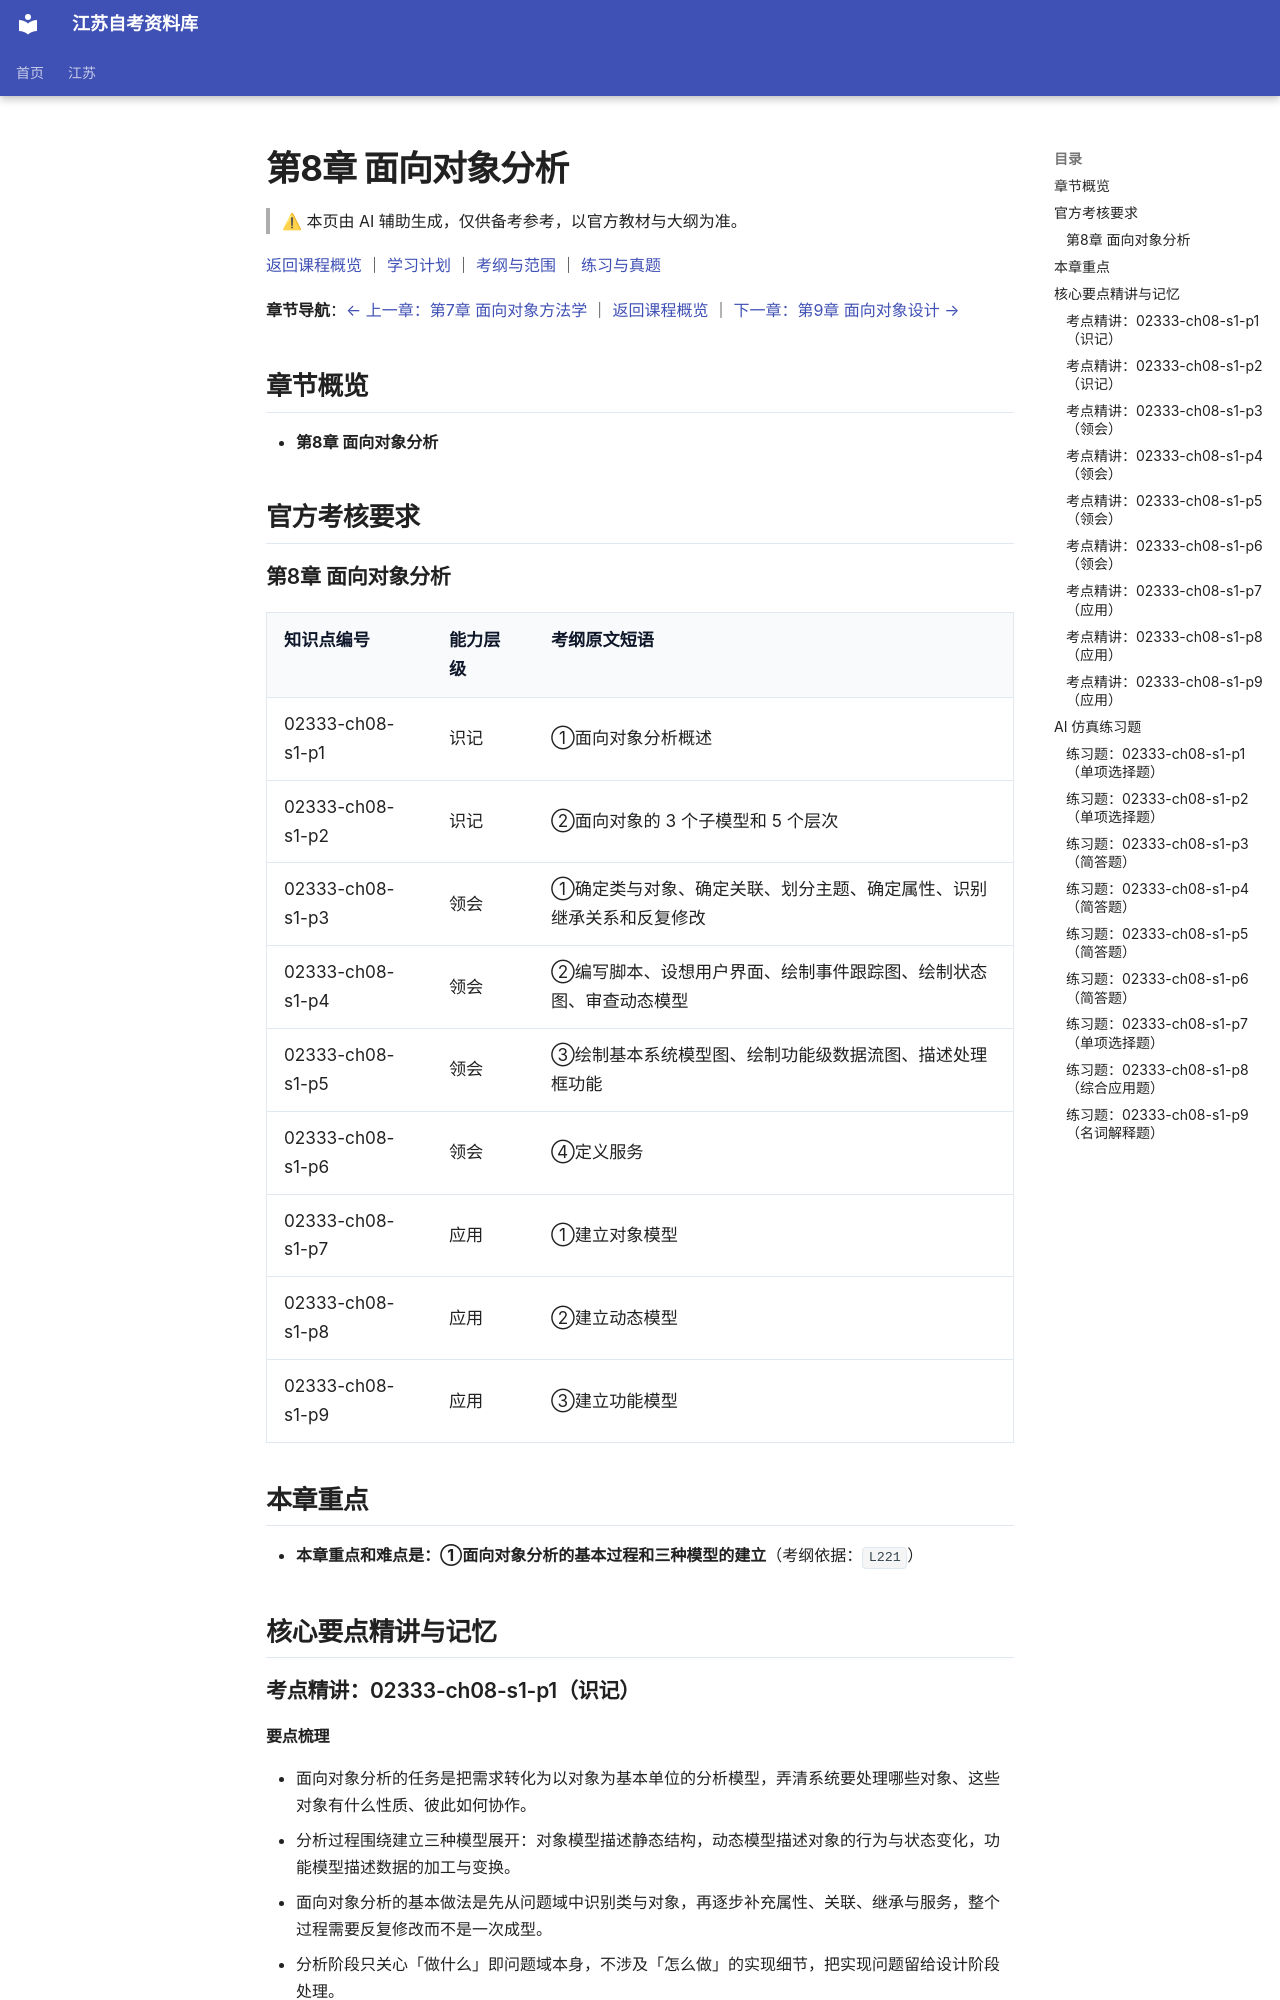

repository: SuperCatQR/jiangsu-zikao-aio · page: jiangsu/courses/02333/knowledge/08-ch08/index.html · generator: mkdocs

<!-- generated by scripts/build-course-content.py; do not edit -->
# 第8章 面向对象分析

> ⚠ 本页由 AI 辅助生成，仅供备考参考，以官方教材与大纲为准。

[返回课程概览](../index.md) ｜ [学习计划](../plan.md) ｜ [考纲与范围](../syllabus.md) ｜ [练习与真题](../practice.md)

**章节导航**：[← 上一章：第7章 面向对象方法学](07-ch07.md) ｜ [返回课程概览](../index.md) ｜ [下一章：第9章 面向对象设计 →](09-ch09.md)

## 章节概览

- **第8章 面向对象分析**

## 官方考核要求

### 第8章 面向对象分析

| 知识点编号 | 能力层级 | 考纲原文短语 |
| --- | --- | --- |
| 02333-ch08-s1-p1 | 识记 | ①面向对象分析概述 |
| 02333-ch08-s1-p2 | 识记 | ②面向对象的 3 个子模型和 5 个层次 |
| 02333-ch08-s1-p3 | 领会 | ①确定类与对象、确定关联、划分主题、确定属性、识别继承关系和反复修改 |
| 02333-ch08-s1-p4 | 领会 | ②编写脚本、设想用户界面、绘制事件跟踪图、绘制状态图、审查动态模型 |
| 02333-ch08-s1-p5 | 领会 | ③绘制基本系统模型图、绘制功能级数据流图、描述处理框功能 |
| 02333-ch08-s1-p6 | 领会 | ④定义服务 |
| 02333-ch08-s1-p7 | 应用 | ①建立对象模型 |
| 02333-ch08-s1-p8 | 应用 | ②建立动态模型 |
| 02333-ch08-s1-p9 | 应用 | ③建立功能模型 |

## 本章重点

- **本章重点和难点是：①面向对象分析的基本过程和三种模型的建立**（考纲依据：`L221`）

## 核心要点精讲与记忆

### 考点精讲：02333-ch08-s1-p1（识记）

#### 要点梳理
- 面向对象分析的任务是把需求转化为以对象为基本单位的分析模型，弄清系统要处理哪些对象、这些对象有什么性质、彼此如何协作。
- 分析过程围绕建立三种模型展开：对象模型描述静态结构，动态模型描述对象的行为与状态变化，功能模型描述数据的加工与变换。
- 面向对象分析的基本做法是先从问题域中识别类与对象，再逐步补充属性、关联、继承与服务，整个过程需要反复修改而不是一次成型。
- 分析阶段只关心「做什么」即问题域本身，不涉及「怎么做」的实现细节，把实现问题留给设计阶段处理。
- 分析模型一旦建立，就成为后续设计与编码的共同依据，因此要求命名一致、层次清楚、可追踪到原始需求。
#### 易错点
- 把分析当成设计：分析阶段应当与具体语言、平台无关，若此时就讨论数据结构与算法，就把两个阶段的界线打乱了。
- 认为模型一次建成：面向对象分析强调反复修改，先建初稿再在补充动态与功能模型的过程中不断回到对象模型上修订。
- 把分析对象等同于程序中定义的类：分析阶段的对象用于描述问题域，设计阶段还要按实现需要增删调整，二者不是一一对应。

<!-- ai-block 02333-ch08-s1-p1/explain | generator=agent/explain_point.v1 | evidence_refs=syllabus:02333#L215 | review_state=machine_draft -->

#### 记忆辅助

**关键词**：面向对象分析 = 建三模型（对象、动态、功能）＋ 反复修改。
**记忆法**：把分析阶段的任务记成一句话 ——「从问题域里找出对象，把它们的结构、行为、数据变换说清楚」。对象模型管结构，动态模型管行为，功能模型管数据变换，三者合成分析模型。
**对比**：分析只管「做什么」，设计与编码才管「怎么做」。分析模型应当与语言平台无关；一旦开始讨论数据结构与算法，就已经越界进入设计阶段了。

<!-- ai-block 02333-ch08-s1-p1/memorize | generator=agent/memorize_point.v1 | evidence_refs=syllabus:02333#L215 | review_state=machine_draft -->

### 考点精讲：02333-ch08-s1-p2（识记）

#### 要点梳理
- 面向对象分析通常把系统划分成三个子模型：对象模型、动态模型和功能模型，分别描述结构、行为与数据变换三个侧面。
- 对象模型是三个子模型中的基础，刻画系统中有哪些类与对象以及它们的关系；动态模型刻画对象随事件发生的状态迁移与交互；功能模型刻画数据的加工与流动。
- 与之相配的五个层次是：主题层、类与对象层、结构层、属性层和服务层，它们把分析工作由粗到细地组织起来。
- 主题层用较大的划分把握整体；类与对象层识别出系统中的实体；结构层用继承与聚合刻画一般特殊和整体部分；属性层确定各对象的数据特征；服务层确定对象对外提供的操作。
- 三个子模型与五个层次是同一分析工作的两个观察角度：层次给出工作的展开顺序，子模型给出最终要交付的三类模型。
